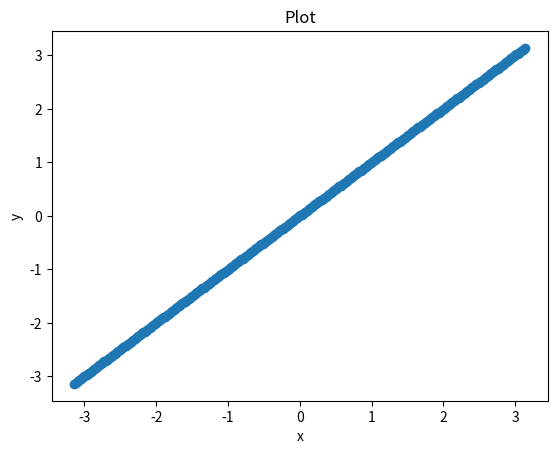

The script that saved this image:
import pandas as pd
import numpy as np
from matplotlib import pyplot as plt

x = np.linspace(-3.14, 3.14, 360)
y = np.linspace(-3.14, 3.14, 360)

plt.scatter(x, y)
plt.xlabel('x')
plt.ylabel('y')
plt.title('Plot')
plt.show()